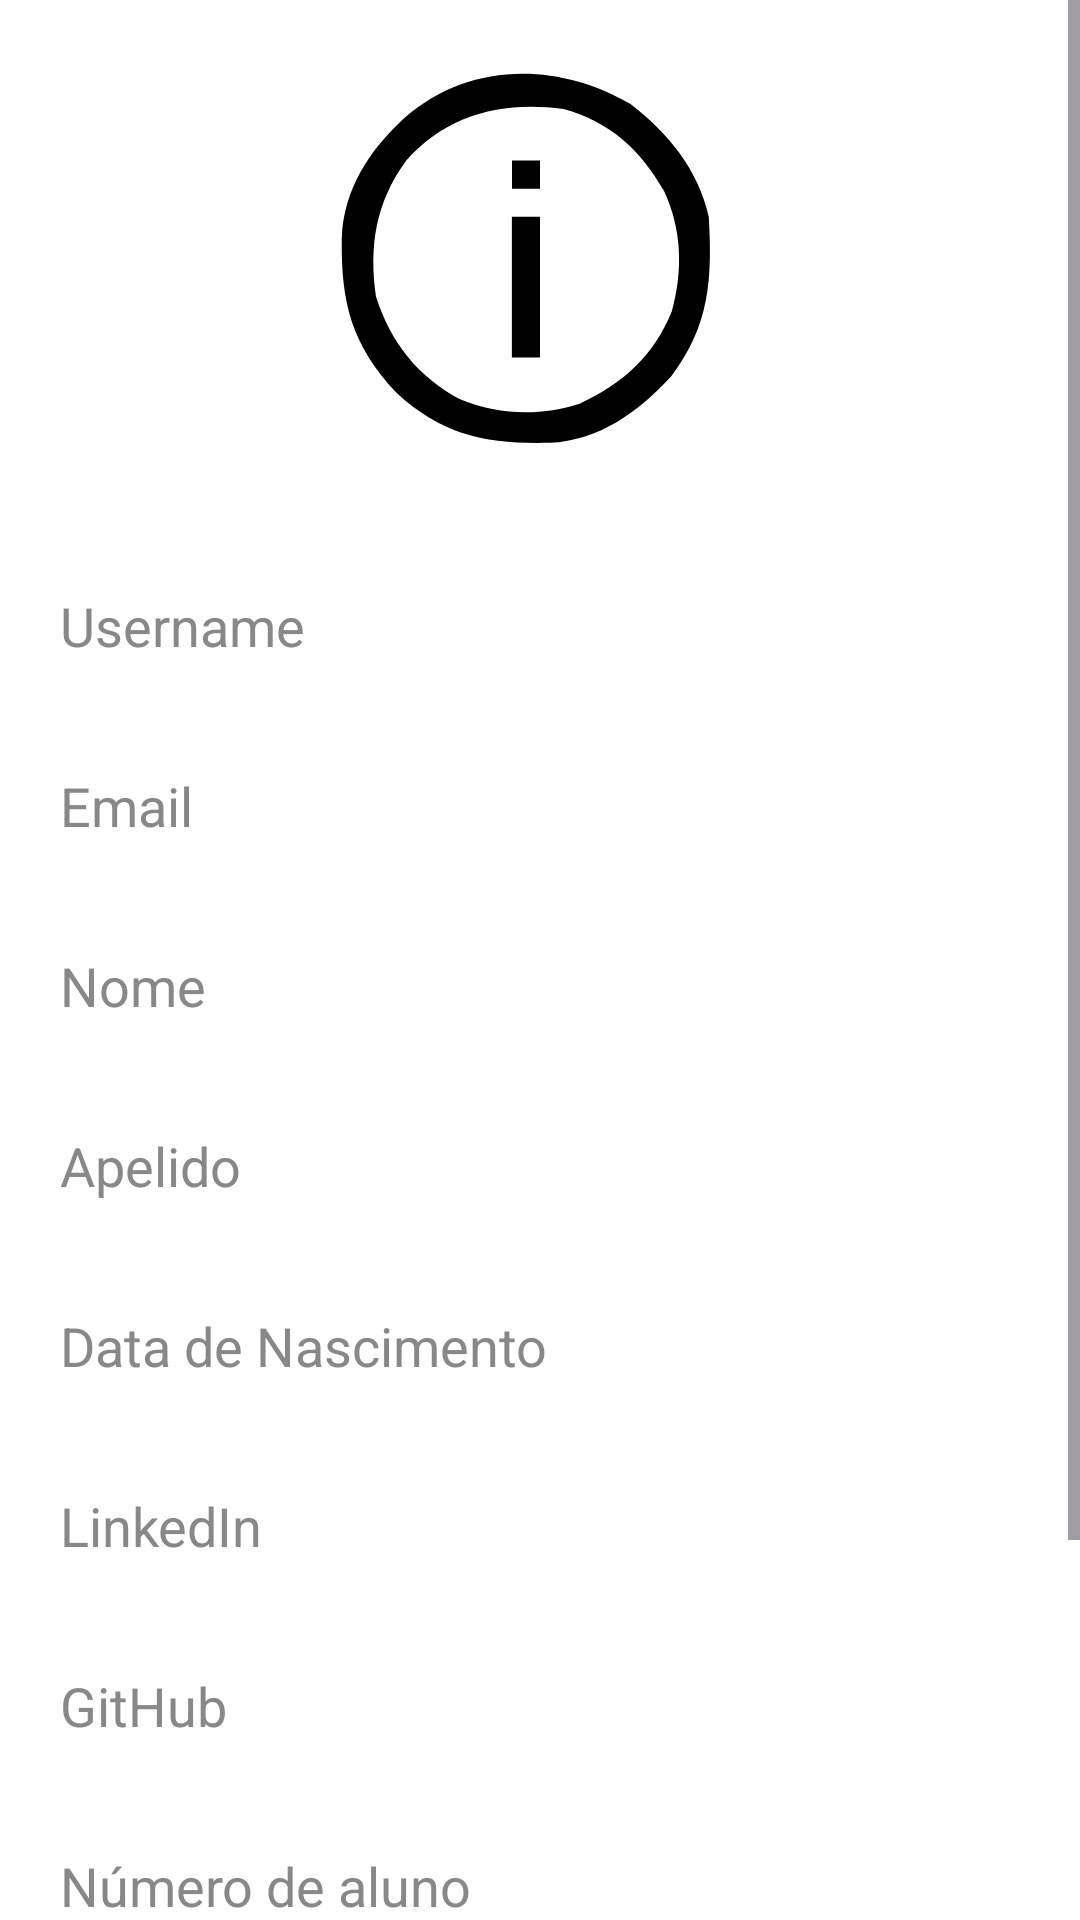

Layout XML and referenced resources for this Android screen:
<!-- AndroidManifest.xml: application theme Theme.NEEI_IPT -->
<!-- res/layout/activity_profile.xml -->
<?xml version="1.0" encoding="utf-8"?>
<ScrollView
    xmlns:android="http://schemas.android.com/apk/res/android"
    android:layout_width="match_parent"
    android:layout_height="match_parent">

    <LinearLayout
        android:layout_width="match_parent"
        android:layout_height="wrap_content"
        android:orientation="vertical"
        android:padding="16dp"
        style="@style/BACK">

        
        <ImageView
            android:id="@+id/imageViewProfile"
            android:layout_width="150dp"
            android:layout_height="150dp"
            android:layout_gravity="center"
            android:layout_marginBottom="16dp"
            android:scaleType="fitCenter"
            android:src="@drawable/icon_about" />

        <EditText
            android:id="@+id/editTextUsername"
            android:layout_width="match_parent"
            android:layout_height="50dp"
            android:hint="@string/username"
            android:enabled="false"
            android:layout_marginBottom="10dp"
            android:backgroundTint="@color/white"
            android:textColorHint="#ff888888"/>

        <EditText
            android:id="@+id/editTextEmail"
            android:layout_width="match_parent"
            android:layout_height="50dp"
            android:hint="@string/email"
            android:enabled="false"
            android:layout_marginBottom="10dp"
            android:backgroundTint="@color/white"
            android:textColorHint="#ff888888"/>

        
        <EditText
            android:id="@+id/editTextName"
            android:layout_width="match_parent"
            android:layout_height="50dp"
            android:hint="@string/nome"
            android:enabled="false"
            android:layout_marginBottom="10dp"
            android:backgroundTint="@color/white"
            android:textColorHint="#ff888888"/>

        <EditText
            android:id="@+id/editTextSurname"
            android:layout_width="match_parent"
            android:layout_height="50dp"
            android:hint="@string/apelido"
            android:enabled="false"
            android:layout_marginBottom="10dp"
            android:backgroundTint="@color/white"
            android:textColorHint="#ff888888"/>

        <EditText
            android:id="@+id/editTextBirthDate"
            android:layout_width="match_parent"
            android:layout_height="50dp"
            android:hint="@string/data_de_nascimento"
            android:enabled="false"
            android:layout_marginBottom="10dp"
            android:backgroundTint="@color/white"
            android:textColorHint="#ff888888"/>

        <EditText
            android:id="@+id/editTextLinkedIn"
            android:layout_width="match_parent"
            android:layout_height="50dp"
            android:hint="@string/linkedin"
            android:enabled="false"
            android:layout_marginBottom="10dp"
            android:backgroundTint="@color/white"
            android:textColorHint="#ff888888"/>

        <EditText
            android:id="@+id/editTextGithub"
            android:layout_width="match_parent"
            android:layout_height="50dp"
            android:hint="@string/github"
            android:enabled="false"
            android:layout_marginBottom="10dp"
            android:backgroundTint="@color/white"
            android:textColorHint="#ff888888"/>

        <EditText
            android:id="@+id/editTextNumAluno"
            android:layout_width="match_parent"
            android:layout_height="50dp"
            android:hint="@string/numero_de_aluno"
            android:enabled="false"
            android:layout_marginBottom="20dp"
            android:backgroundTint="@color/white"
            android:textColorHint="#ff888888"/>

        <Spinner
            android:id="@+id/spinnerGender"
            android:layout_width="match_parent"
            android:layout_height="50dp"
            android:hint="@string/genero"
            android:enabled="false"
            android:layout_marginBottom="10dp"
            />

        <LinearLayout
            android:layout_width="match_parent"
            android:layout_height="50dp"
            android:orientation="horizontal"
            android:gravity="center">

            <Button
                android:id="@+id/btnEdit"
                android:layout_width="0dp"
                android:layout_height="50dp"
                android:layout_weight="1"
                android:text="@string/editar"
                android:backgroundTint="@color/blue"/>

            <Button
                android:id="@+id/btnConfirm"
                android:layout_width="0dp"
                android:layout_height="50dp"
                android:layout_weight="1"
                android:enabled="false"
                android:text="@string/confirmar_alteracoes"
                android:textColor="@color/white"
                android:backgroundTint="@color/blue"
                />
        </LinearLayout>
    </LinearLayout>
</ScrollView>
<!-- resources referenced by this layout -->
<resources>
  <color name="blue">#4E75EE</color>
  <color name="white">#FFFFFFFF</color>
  <!-- drawable icon_about (drawable) -->
  <vector android:height="24dp" android:viewportHeight="96"
      android:viewportWidth="96" android:width="24dp" xmlns:android="http://schemas.android.com/apk/res/android">
      <path android:fillColor="#000000" android:pathData="M67.313,11.938C75.3,18.067 81.824,26.007 84,36C84.78,49.014 84.228,59.279 76,70C68.776,77.78 60.832,83.591 50.023,84.238C36.963,84.548 27.317,82.794 17.375,73.563C7.792,63.223 5.508,54.367 5.715,40.508C6.141,30.161 11.539,21.915 19,15C32.753,2.734 51.98,2.97 67.313,11.938ZM19.469,23.984C12.914,32.98 11.5,42.177 13,53C16.168,62.838 21.874,70.053 30.938,74.938C39.092,78.298 48.064,78.589 56.445,75.891C65.744,71.556 72.17,65.778 76.109,56.219C78.528,47.479 78.295,38.713 74.438,30.438C69.286,21.597 63.036,15.777 53,13C40.191,11.282 28.371,13.948 19.469,23.984Z"/>
      <path android:fillColor="#000000" android:pathData="M42,36C43.98,36 45.96,36 48,36C48,45.9 48,55.8 48,66C46.02,66 44.04,66 42,66C42,56.1 42,46.2 42,36Z"/>
      <path android:fillColor="#000000" android:pathData="M42,24C43.98,24 45.96,24 48,24C48,25.98 48,27.96 48,30C46.02,30 44.04,30 42,30C42,28.02 42,26.04 42,24Z"/>
  </vector>
  <string name="apelido">Apelido</string>
  <string name="confirmar_alteracoes">Confirmar Alterações</string>
  <string name="data_de_nascimento">Data de Nascimento</string>
  <string name="editar">Editar</string>
  <string name="email">Email</string>
  <string name="genero">Género</string>
  <string name="github">GitHub</string>
  <string name="linkedin">LinkedIn</string>
  <string name="nome">Nome</string>
  <string name="numero_de_aluno">Número de aluno</string>
  <string name="username">Username</string>
  <style name="BACK">
          <item name="android:background">#fff</item>
      </style>
  <style name="Theme.NEEI_IPT" parent="Base.Theme.NEEI_IPT" />
  <style name="Base.Theme.NEEI_IPT" parent="Theme.Material3.DayNight.NoActionBar">
          
          
      </style>
</resources>
